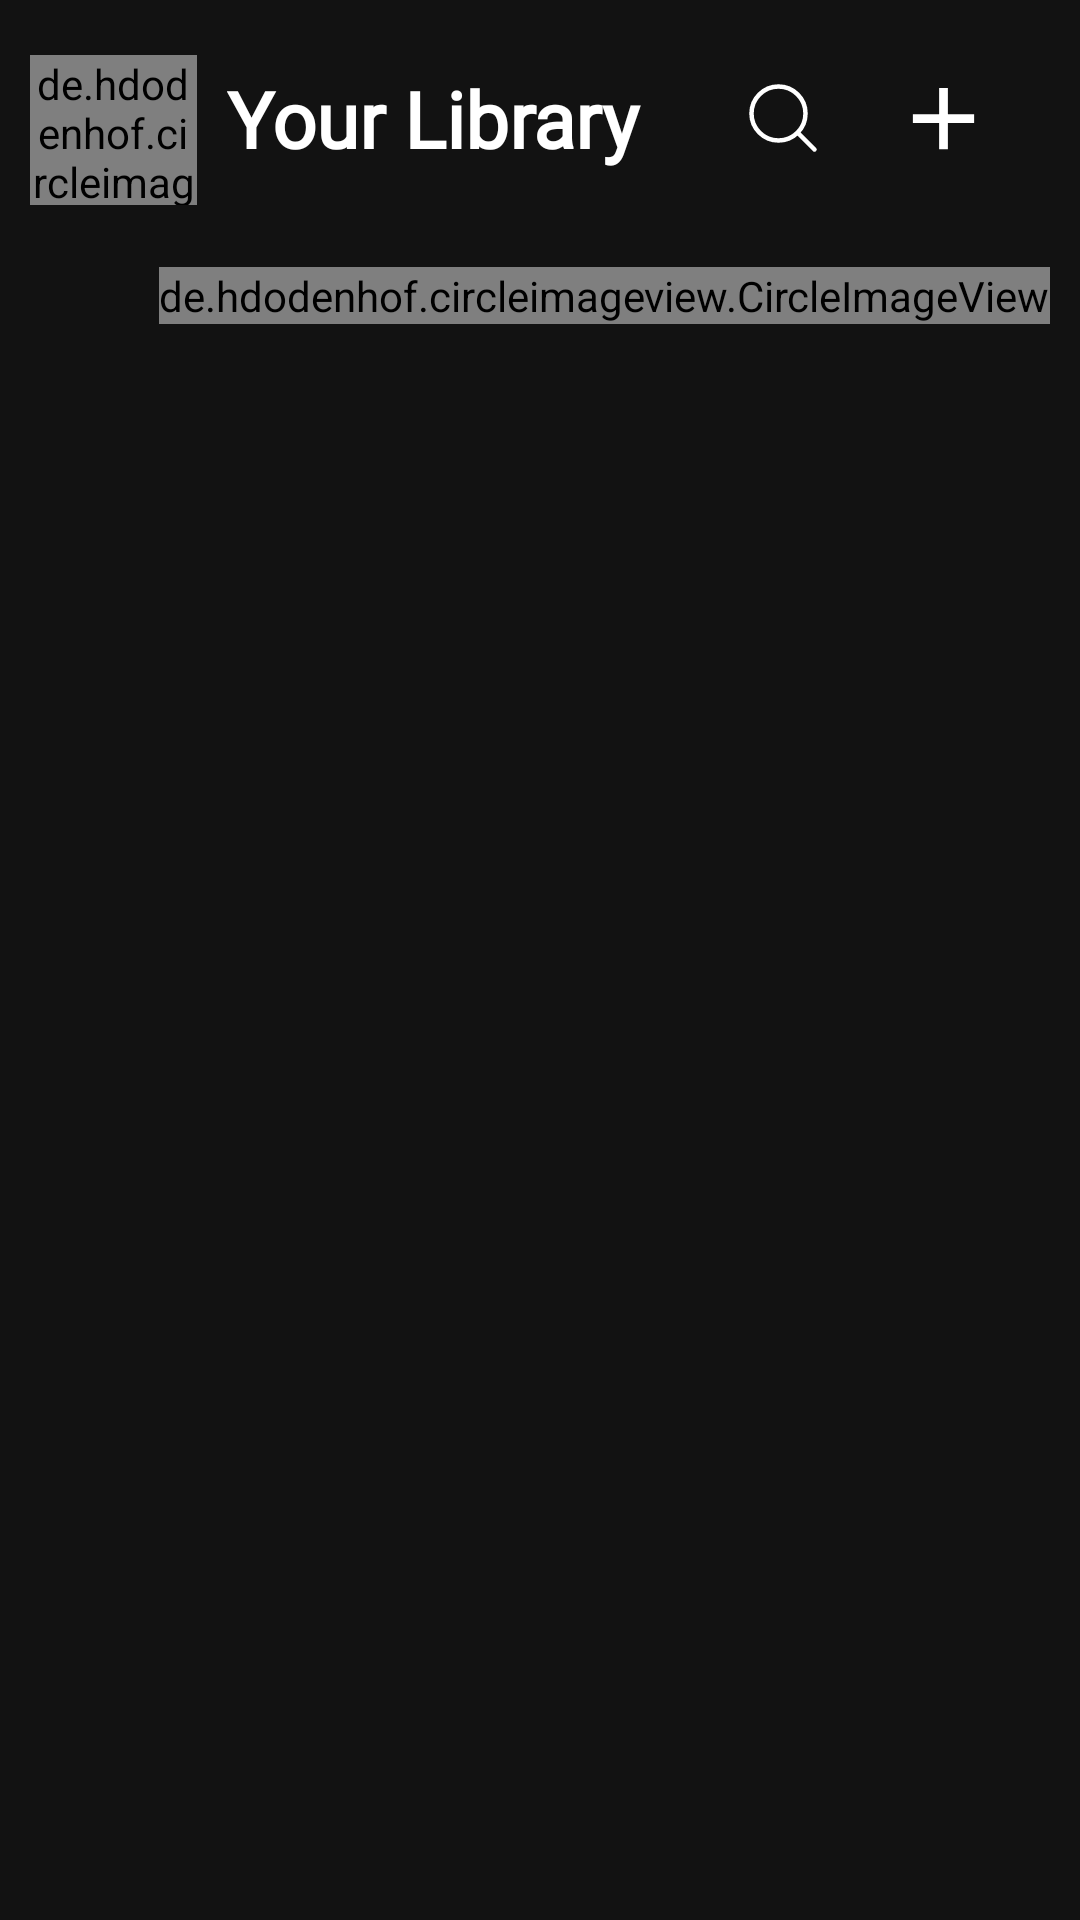

Produce the Android XML layout that renders to this screen, including the resource entries it uses.
<!-- AndroidManifest.xml: application theme Theme.Sarang -->
<!-- res/layout/fragment_library.xml -->
<?xml version="1.0" encoding="utf-8"?>
<LinearLayout xmlns:android="http://schemas.android.com/apk/res/android"
    xmlns:app="http://schemas.android.com/apk/res-auto"
    xmlns:tools="http://schemas.android.com/tools"
    android:layout_width="match_parent"
    android:layout_height="match_parent"
    android:background="@color/app_background"
    android:orientation="vertical"
    tools:context=".view.fragment.LibraryFragment">

    <LinearLayout
        android:layout_width="match_parent"
        android:layout_height="wrap_content"
        android:orientation="horizontal"
        android:padding="10dp"
        android:weightSum="5">

        <de.hdodenhof.circleimageview.CircleImageView
            xmlns:app="http://schemas.android.com/apk/res-auto"
            android:id="@+id/userProfileImage"
            android:layout_width="50dp"
            android:layout_height="50dp"
            android:layout_gravity="center"
            android:layout_marginTop="4dp"
            android:layout_weight="0.5"
            android:src="@drawable/user_icon"
            app:civ_border_width="2dp" />

        <TextView
            android:layout_width="wrap_content"
            android:layout_height="wrap_content"
            android:layout_gravity="left|center_vertical"
            android:layout_marginLeft="10dp"
            android:layout_toRightOf="@id/userProfileImage"
            android:layout_weight="2.5"
            android:drawablePadding="15dp"
            android:fontFamily="@font/gotham_medium"
            android:text="Your Library"
            android:textColor="#FFFFFF"
            android:textSize="26dp"
            android:textStyle="bold" />

        <ImageView
            android:id="@+id/btn_library_search"
            android:layout_width="wrap_content"
            android:layout_height="wrap_content"
            android:layout_gravity="center"
            android:layout_weight="1"
            android:src="@drawable/ic_bottom_nav_search_selected_true_icon" />

        <ImageView
            android:id="@+id/btn_library_add"
            android:layout_width="wrap_content"
            android:layout_height="wrap_content"
            android:layout_gravity="center"
            android:layout_margin="12dp"
            android:layout_weight="1"
            android:src="@drawable/plush_icon" />
    </LinearLayout>

    <LinearLayout
        android:layout_width="match_parent"
        android:layout_height="match_parent"
        android:orientation="vertical">

        <de.hdodenhof.circleimageview.CircleImageView xmlns:app="http://schemas.android.com/apk/res-auto"
            android:id="@+id/btn_changeLibraryLayout"
            android:layout_width="wrap_content"
            android:layout_height="wrap_content"
            android:layout_gravity="right"
            android:layout_margin="10dp"
            android:background="@color/black"
            android:src="@drawable/grid_view_icon"
            app:civ_border_width="2dp" />

        <androidx.recyclerview.widget.RecyclerView
            android:id="@+id/library_recyclerView"
            android:layout_width="match_parent"
            android:layout_height="match_parent"
            android:layout_margin="10dp"
            tools:listitem="@layout/library_linear_layout" />

        <androidx.recyclerview.widget.RecyclerView
            android:id="@+id/library_grid_recyclerView"
            android:layout_width="match_parent"
            android:layout_height="match_parent"
            android:layout_margin="10dp"
            android:visibility="gone"
            app:layoutManager="androidx.recyclerview.widget.GridLayoutManager"
            app:spanCount="2"
            tools:listitem="@layout/library_grid_layout" />
    </LinearLayout>
</LinearLayout>
<!-- res/layout/library_linear_layout.xml (included above) -->
<?xml version="1.0" encoding="utf-8"?>
<LinearLayout xmlns:android="http://schemas.android.com/apk/res/android"
    android:layout_width="match_parent"
    android:layout_height="wrap_content"
    android:layout_margin="6dp"
    android:background="@color/app_background"
    android:orientation="vertical">

    <LinearLayout
        android:layout_width="match_parent"
        android:layout_height="wrap_content"
        android:orientation="horizontal"
        android:background="@color/transparent"
        android:padding="10dp">

        <de.hdodenhof.circleimageview.CircleImageView
            xmlns:app="http://schemas.android.com/apk/res-auto"
            android:id="@+id/singer_img"
            android:layout_width="60dp"
            android:layout_height="60dp"
            android:layout_gravity="center_vertical"
            android:src="@drawable/artist_image_justin_bieber"
            app:civ_border_color="#FFFFFF"
            app:civ_border_width="2dp" />

        <LinearLayout
            android:layout_width="match_parent"
            android:layout_height="wrap_content"
            android:layout_margin="10dp"
            android:orientation="vertical">


            <TextView
                android:id="@+id/singer_name"
                android:layout_width="wrap_content"
                android:layout_height="wrap_content"
                android:fontFamily="@font/gotham_medium"
                android:text="Justin Bieber"
                android:textColor="#FFFFFF"
                android:textStyle="bold" />

            <TextView
                android:layout_width="wrap_content"
                android:layout_height="wrap_content"
                android:fontFamily="@font/gotham_medium"
                android:text="Artist"
                android:textColor="#ACA5A5"
                android:textSize="12dp" />

        </LinearLayout>

    </LinearLayout>

</LinearLayout>
<!-- res/layout/library_grid_layout.xml (included above) -->
<?xml version="1.0" encoding="utf-8"?>
<LinearLayout xmlns:android="http://schemas.android.com/apk/res/android"
    android:layout_width="wrap_content"
    android:layout_height="wrap_content"
    android:layout_margin="11dp"
    android:orientation="vertical">

        <de.hdodenhof.circleimageview.CircleImageView
            xmlns:app="http://schemas.android.com/apk/res-auto"
            android:id="@+id/singer_img2"
            android:layout_width="150dp"
            android:layout_height="150dp"
            android:layout_gravity="center_vertical"
            android:src="@drawable/honey"
            app:civ_border_width="2dp" />


            <TextView
                android:id="@+id/singer_name2"
                android:layout_width="wrap_content"
                android:layout_height="wrap_content"
                android:layout_gravity="center"
                android:layout_margin="2dp"
                android:fontFamily="@font/gotham_medium"
                android:text="Yo Yo Honey Singh"
                android:textColor="#FFFFFF"
                android:textStyle="bold" />

            <TextView
                android:layout_width="wrap_content"
                android:layout_height="wrap_content"
                android:fontFamily="@font/gotham_medium"
                android:text="Artist"
                android:layout_gravity="center"
                android:textColor="#ACA5A5"
                android:textSize="12dp" />



</LinearLayout>
<!-- resources referenced by this layout -->
<resources>
  <color name="app_background">#121212</color>
  <color name="black">#000000</color>
  <color name="transparent">#00000000</color>
  <!-- drawable artist_image_justin_bieber: jpg bitmap (drawable, 134671 bytes) -->
  <!-- drawable grid_view_icon (drawable) -->
  <vector xmlns:android="http://schemas.android.com/apk/res/android"
      android:width="30dp"
      android:height="30dp"
      android:tint="#FFFFFF"
      android:viewportWidth="24"
      android:viewportHeight="24">
      <path
          android:fillColor="@android:color/white"
          android:pathData="M9 3H5a2 2 0 0 0-2 2v4a2 2 0 0 0 2 2h4a2 2 0 0 0 2-2V5a2 2 0 0 0-2-2zM5 9V5h4v4zM19 3h-4a2 2 0 0 0-2 2v4a2 2 0 0 0 2 2h4a2 2 0 0 0 2-2V5a2 2 0 0 0-2-2zm-4 6V5h4v4zM9 13H5a2 2 0 0 0-2 2v4a2 2 0 0 0 2 2h4a2 2 0 0 0 2-2v-4a2 2 0 0 0-2-2zm-4 6v-4h4v4zM19 13h-4a2 2 0 0 0-2 2v4a2 2 0 0 0 2 2h4a2 2 0 0 0 2-2v-4a2 2 0 0 0-2-2zm-4 6v-4h4v4z" />
  </vector>
  <!-- drawable honey: jpg bitmap (drawable, 7424 bytes) -->
  <!-- drawable ic_bottom_nav_search_selected_true_icon (drawable) -->
  <vector xmlns:android="http://schemas.android.com/apk/res/android"
      android:width="24dp"
      android:height="24dp"
      android:viewportWidth="24"
      android:viewportHeight="24">
    <path
        android:pathData="M10.5,19.5C15.4706,19.5 19.5,15.4706 19.5,10.5C19.5,5.5294 15.4706,1.5 10.5,1.5C5.5294,1.5 1.5,5.5294 1.5,10.5C1.5,15.4706 5.5294,19.5 10.5,19.5Z"
        android:strokeLineJoin="round"
        android:strokeWidth="1.5"
        android:fillColor="#00000000"
        android:strokeColor="#ffffff"
        android:strokeLineCap="round"/>
    <path
        android:pathData="M17.25,17.25L22.5,22.5"
        android:strokeLineJoin="round"
        android:strokeWidth="1.5"
        android:fillColor="#00000000"
        android:strokeColor="#ffffff"
        android:strokeLineCap="round"/>
  </vector>
  <!-- drawable plush_icon (drawable) -->
  <vector xmlns:android="http://schemas.android.com/apk/res/android"
      android:width="35dp"
      android:height="35dp"
      android:tint="#FFFFFF"
      android:viewportWidth="24"
      android:viewportHeight="24">
      <path
          android:fillColor="#FFFFFF"
          android:pathData="M19,13h-6v6h-2v-6H5v-2h6V5h2v6h6V13z" />
  </vector>
  <!-- drawable user_icon (drawable) -->
  <vector xmlns:android="http://schemas.android.com/apk/res/android"
      android:width="30dp"
      android:height="30dp"
      android:tint="#1E88E5"
      android:viewportWidth="24"
      android:viewportHeight="24">
      <path
          android:fillColor="#ECC3D2"
          android:pathData="M12,12c2.21,0 4,-1.79 4,-4s-1.79,-4 -4,-4 -4,1.79 -4,4 1.79,4 4,4zM12,14c-2.67,0 -8,1.34 -8,4v2h16v-2c0,-2.66 -5.33,-4 -8,-4z" />
  </vector>
  <style name="Theme.Sarang" parent="Theme.AppCompat.Light.NoActionBar">
          
          <item name="colorPrimary">@color/black</item>
          <item name="colorPrimaryVariant">@color/black</item>
          <item name="colorOnPrimary">@color/white</item>
          
          <item name="colorSecondary">@color/teal_200</item>
          <item name="colorSecondaryVariant">@color/teal_700</item>
          <item name="colorOnSecondary">@color/black</item>
          
          <item name="android:statusBarColor" tools:targetApi="l">?attr/colorPrimaryVariant</item>
          
      </style>
  <color name="white">#FFFFFF</color>
  <color name="teal_200">#FF03DAC5</color>
  <color name="teal_700">#FF018786</color>
</resources>
